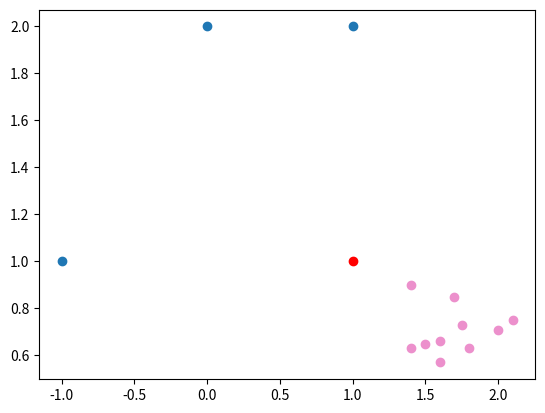

Here is the Python script that generated this plot: (Note: this script raises an exception after producing the figure.)
import warnings
warnings.filterwarnings('ignore')
import matplotlib.pyplot as plt

# drei zweidimensionale Datenpunkte
d1 = (1, 2)
d2 = (-1, 1)
d3 = (0, 2)

datenpunkte = [d1, d2, d3]

# Um diese Datenpunkte in einem Koordinatensystem darzustellen,
# musst du die x- und y-Werte voneinander trennen.
# Wie du in der Einführungseinheit gelernt hast, hast du dafür zwei Möglichkeiten.
# Entweder du verwendest eine for-Schleife und fügst das erste bzw. zweite Element
# in die entsprechende Liste hinzu....
x_werte = []
y_werte = []
for datenpunkt in datenpunkte:
    x_werte.append(datenpunkt[0])
    y_werte.append(datenpunkt[1])
    
print("for-Schleife:")    
print("x-werte:", x_werte)
print("y-werte:", y_werte)

# ... oder du verwendest list comprehension,
# um die Listen zu erstellen.
x_werte = [datenpunkt[0] for datenpunkt in datenpunkte]
y_werte = [datenpunkt[1] for datenpunkt in datenpunkte]

print("\nlist comprehension:")
print("x-werte:", x_werte)
print("y-werte:", y_werte)

# Nun kannst du dir die Punkte mit folgender Anweisung plotten lassen.
plt.scatter(x_werte, y_werte)

# Hast du einen Punkt vergessen, kannst du ihn nachträglich in das 
# Koordinatensystem eintragen. Die Farbe der Punkte kannst du mit 
# dem Parameter 'color' festlegen.
plt.scatter([1], [1], color='red')

# Füge hier deinen Code ein.

hoehe_eier_adler = [1.7, 1.4, 1.75, 1.6, 1.8, 1.6, 1.4, 1.5, 2.0, 2.1]
helligkeit_eier_adler = [0.85, 0.9, 0.73, 0.66, 0.63, 0.57, 0.63, 0.65, 0.71, 0.75]

hoehe_eier_mini_ente = [2.4, 2.8, 2.35, 2.2, 2.9, 2.5, 2.2, 2.5, 3, 2.7]
helligkeit_eier_mini_ente = [0.55, 0.6, 0.63, 0.7, 0.63, 0.50, 0.33, 0.45, 0.51, 0.55]

hoehe_eier_unbekannt = [2.0, 2.2, 2.5, 2.9]
helligkeit_eier_unbekannt = [0.5, 0.75, 0.7, 0.65]

farbe_eier_adler = '#ec90cc'
farbe_eier_ente = '#4f7087'



plt.scatter(hoehe_eier_adler, helligkeit_eier_adler, color=farbe_eier_adler)
plt.scatter(hoehe_eier_mini_ente, helligkeit_eier_ente, color=farbe_eier_ente)
plt.scatter(hoehe_eier_unbekannt, helligkeit_eier_unbekannt, color='red')

# Füge hier deinen Code ein.

'''
@param datenpunkte1: Alle Datenpunkte der Klasse 0
@param datenpunkte2: Alle Datenpunkte der Klasse 1
@param unbekannter_datenpunkt: Datenpunkt, der klassifiziert werden muss
@param k: k gibt an, wie viele Nachbarn der kNN-Algorithmus bei seiner Entscheidung berücksichtigt
@return: 0, wenn Ei eines Adlers oder 1, wenn Ei einer Ente
'''
def knn(datenpunkte1, datenpunkte2, unbekannter_datenpunkt, k):
    pass